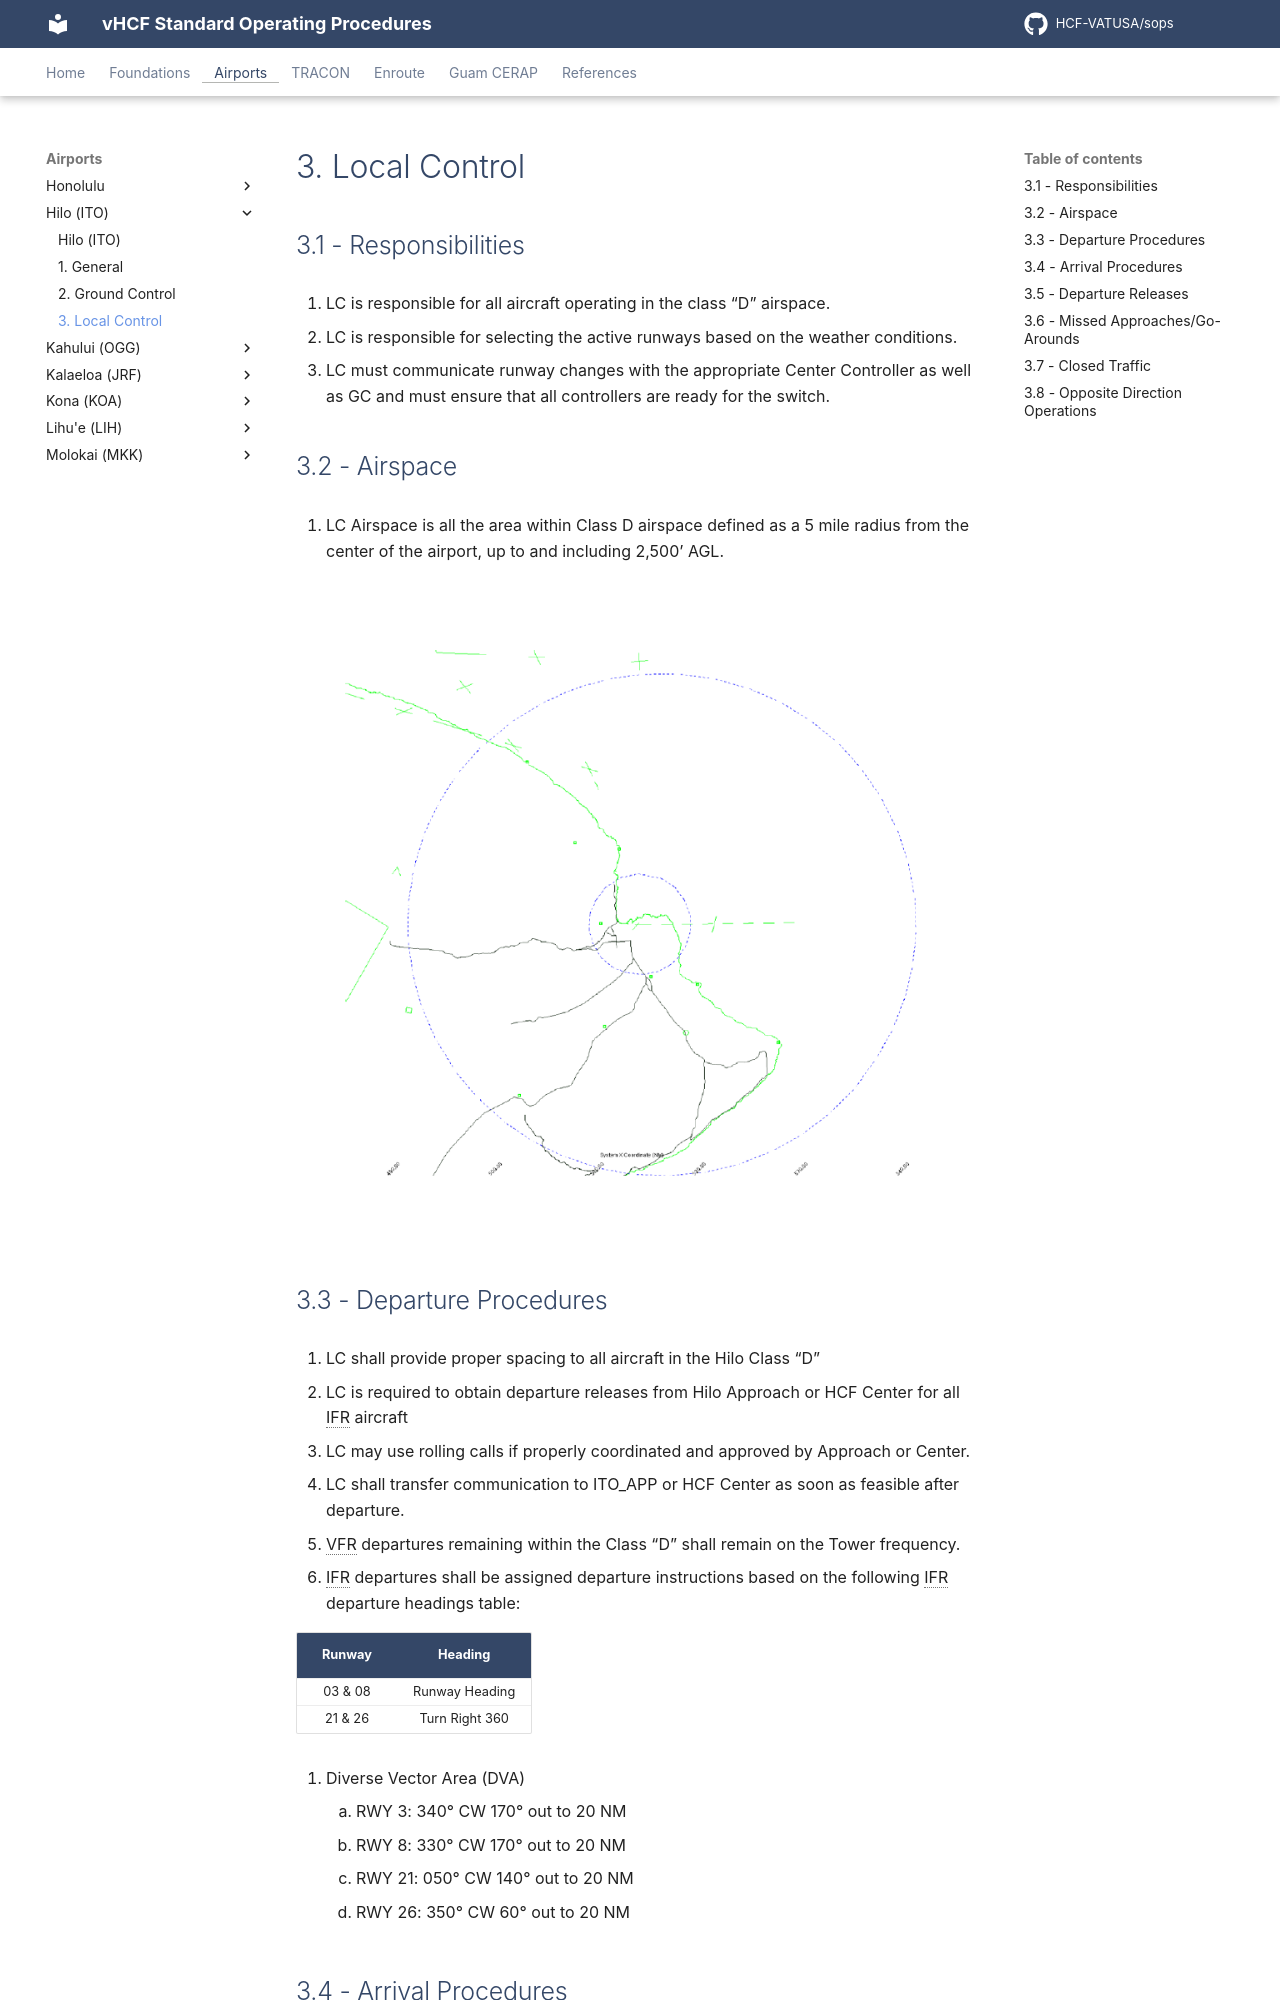

repository: HCF-VATUSA/sops · page: airports/Hilo/tower/index.html · generator: mkdocs

# 3. Local Control

## 3.1 - Responsibilities

1. LC is responsible for all aircraft operating in the class “D” airspace.
2. LC is responsible for selecting the active runways based on the weather conditions.
3. LC must communicate runway changes with the appropriate Center Controller as well as GC and must ensure that all controllers are ready for the switch.

## 3.2 - Airspace

1. LC Airspace is all the area within Class D airspace defined as a 5 mile radius from the center of the airport, up to and including 2,500’ AGL.

![Hilo Airspace](img/hilo-airspace.png)

## 3.3 - Departure Procedures

1. LC shall provide proper spacing to all aircraft in the Hilo Class “D”
2. LC is required to obtain departure releases from Hilo Approach or HCF Center for all IFR aircraft
3. LC may use rolling calls if properly coordinated and approved by Approach or Center.
4. LC shall transfer communication to ITO_APP or HCF Center as soon as feasible after departure.
5. VFR departures remaining within the Class “D” shall remain on the Tower frequency.
6. IFR departures shall be assigned departure instructions based on the following IFR departure headings table:

| Runway | Heading |
|:---:|:---:|
| 03 & 08 | Runway Heading |
| 21 & 26 | Turn Right 360 |

7. Diverse Vector Area (DVA)
    1. RWY 3: 340° CW 170° out to 20 NM
    2. RWY 8: 330° CW 170° out to 20 NM
    3. RWY 21: 050° CW 140° out to 20 NM
    4. RWY 26: 350° CW 60° out to 20 NM

## 3.4 - Arrival Procedures

1. LC is responsible for proper separation of all aircraft under their control.
2. LC shall provide VFR aircraft with entry instructions into the pattern.
3. Land and Hold Short operations (LAHSO) are not authorized at ITO.

## 3.5 - Departure Releases

1. LC will request a Departure Release to Hilo/HCF Center for all IFR departures unless blanket releases are in effect.
2. Departure Releases/Rolling Calls will include the following content:
    1. Aircraft Callsign
    2. SID or Initial Waypoint
    3. Departure Runway
3. If Blanket Releases are in effect, a Rolling Call will be sent to Approach/Center for each IFR departure.
